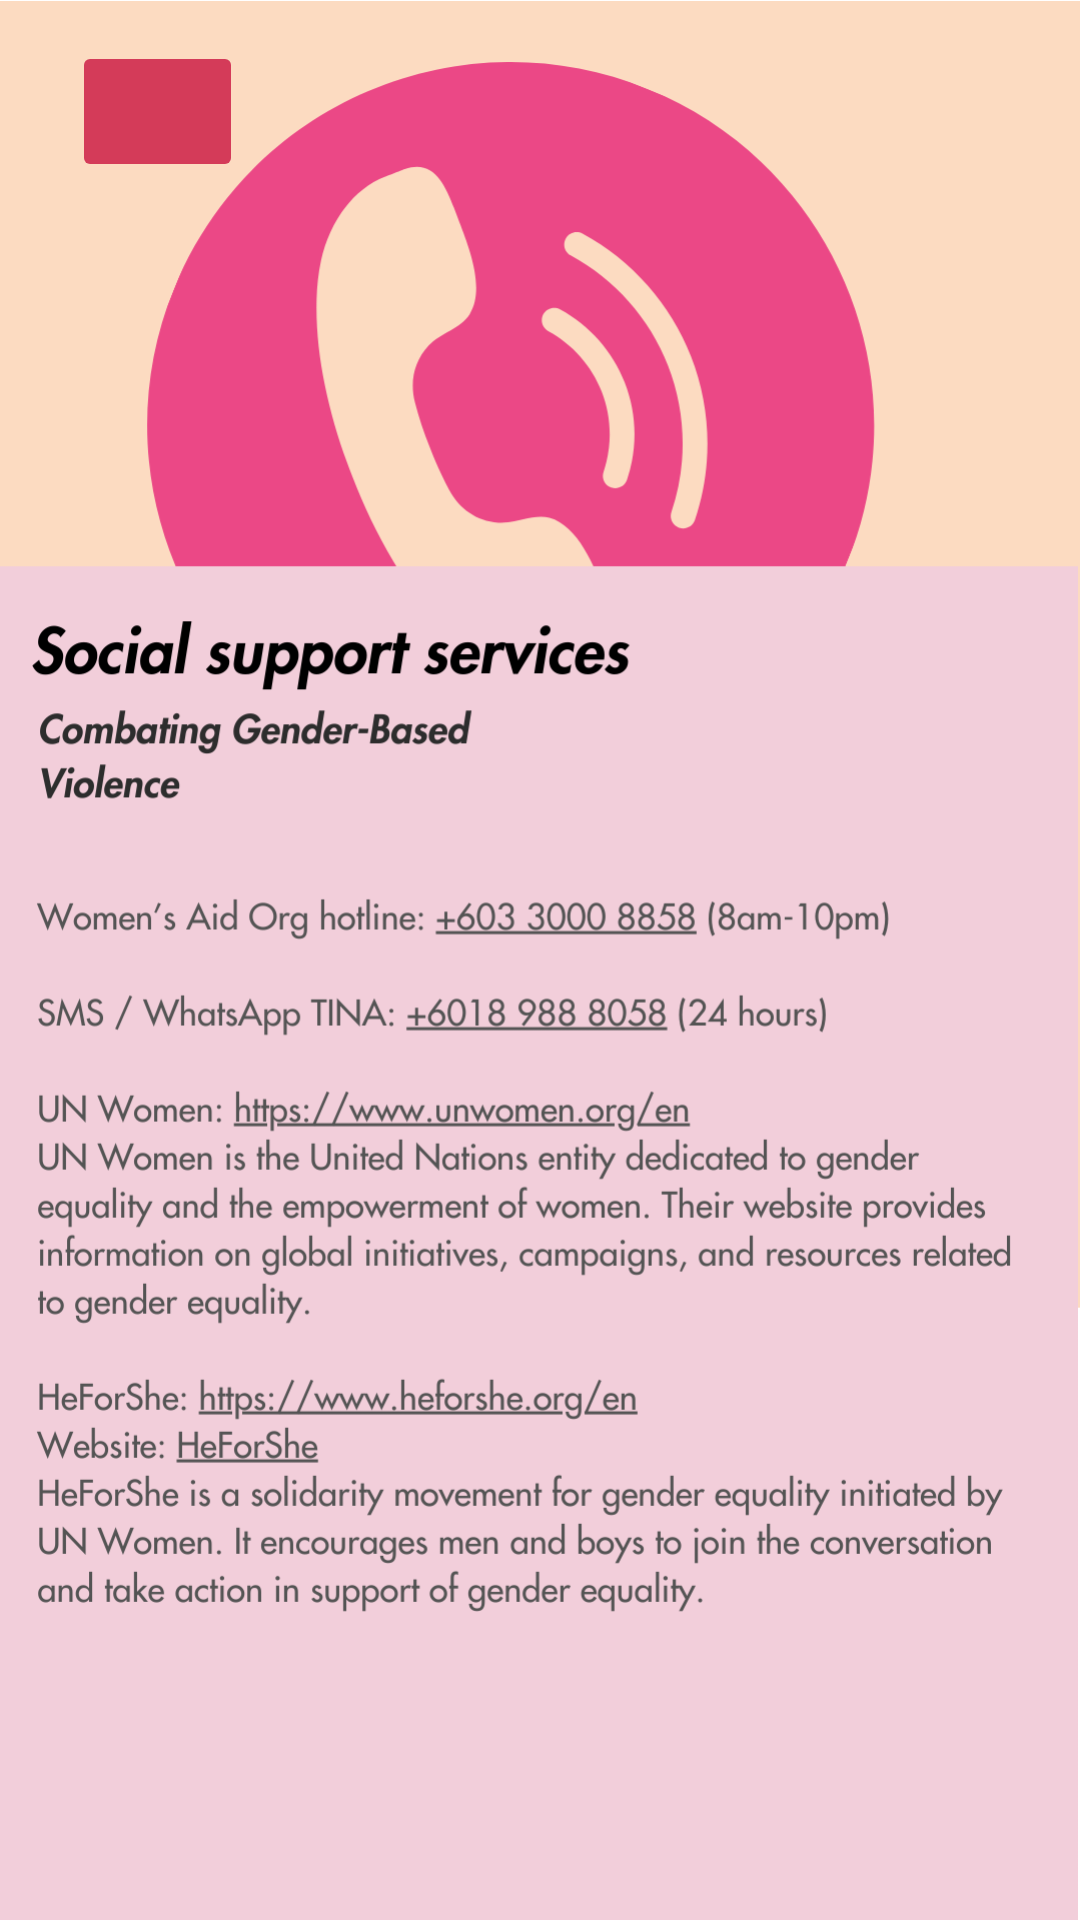

Android layout source for this screen:
<!-- AndroidManifest.xml: application theme Theme.FemmeCycleMAD -->
<!-- res/layout/activity_info6.xml -->
<?xml version="1.0" encoding="utf-8"?>
<androidx.constraintlayout.widget.ConstraintLayout xmlns:android="http://schemas.android.com/apk/res/android"
    xmlns:app="http://schemas.android.com/apk/res-auto"
    xmlns:tools="http://schemas.android.com/tools"
    android:layout_width="match_parent"
    android:layout_height="match_parent"
    android:background="@drawable/femmecycle__6_"
    tools:context=".Info6">

    <Button
        android:id="@+id/buttonMenu3"
        android:layout_width="57dp"
        android:layout_height="47dp"
        android:layout_marginStart="24dp"
        android:backgroundTint="#D43B59"
        android:outlineProvider="paddedBounds"
        android:textColor="#1E1E1E"
        app:icon="@drawable/baseline_arrow_back_ios_24"
        app:layout_constraintBottom_toBottomOf="parent"
        app:layout_constraintStart_toStartOf="parent"
        app:layout_constraintTop_toTopOf="parent"
        app:layout_constraintVertical_bias="0.023" />





</androidx.constraintlayout.widget.ConstraintLayout>
<!-- resources referenced by this layout -->
<resources>
  <!-- drawable femmecycle__6_: png bitmap (drawable, 210459 bytes) -->
  <style name="Theme.FemmeCycleMAD" parent="Base.Theme.FemmeCycleMAD" />
  <style name="Base.Theme.FemmeCycleMAD" parent="Theme.Material3.DayNight.NoActionBar">
          
          
          <item name="colorPrimary">@color/pink</item>
      </style>
  <color name="pink">#D092A2</color>
</resources>
